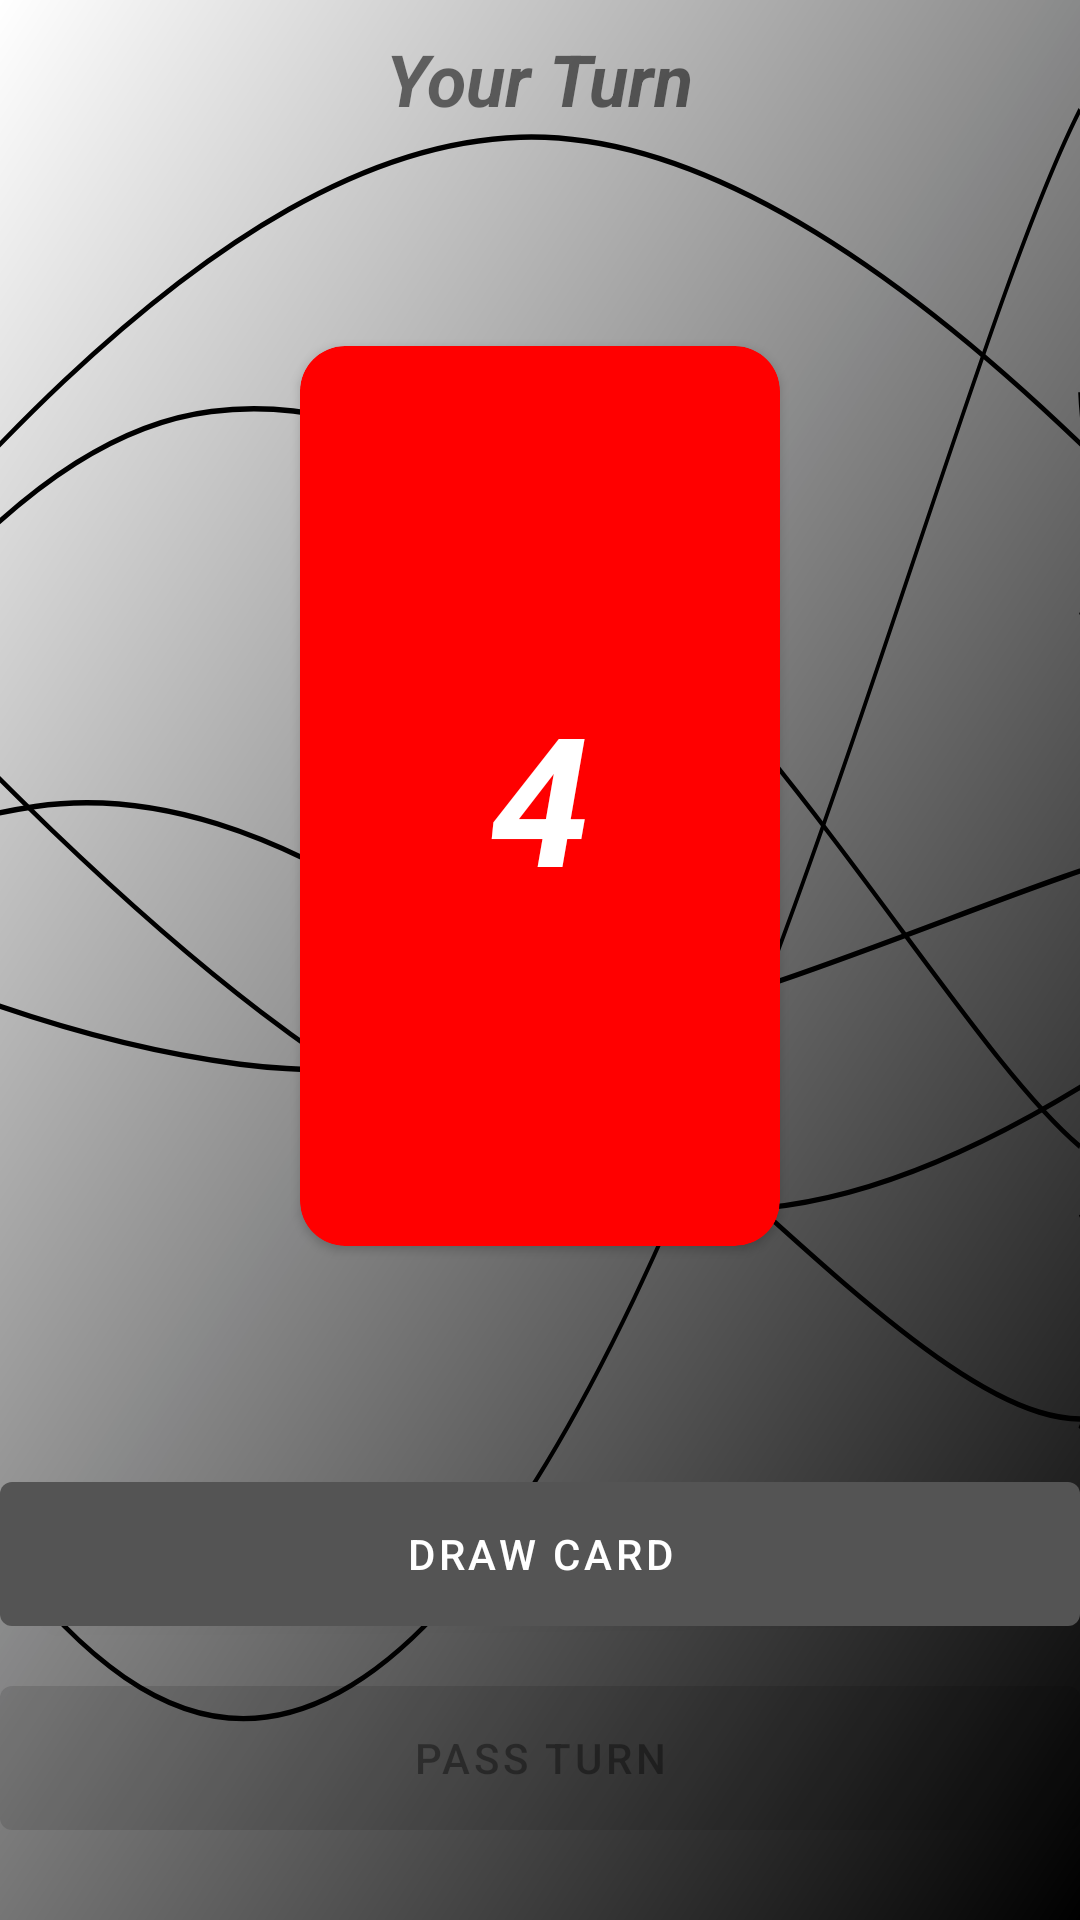

This screen was rendered from an Android layout file. Write that file and the resources it references.
<!-- AndroidManifest.xml: application theme Theme.UNOGame -->
<!-- res/layout/fragment_game.xml -->
<?xml version="1.0" encoding="utf-8"?>
<androidx.constraintlayout.widget.ConstraintLayout xmlns:android="http://schemas.android.com/apk/res/android"
    xmlns:app="http://schemas.android.com/apk/res-auto"
    xmlns:tools="http://schemas.android.com/tools"
    android:layout_width="match_parent"
    android:layout_height="match_parent"
    android:background="@drawable/background"
    tools:context=".ui.game.GameFragment">

    <TextView
        android:id="@+id/currentPlayerText"
        android:layout_width="wrap_content"
        android:layout_height="wrap_content"
        android:text="Your Turn"
        android:textStyle="italic|bold"
        android:textSize="24sp"
        android:layout_marginTop="10dp"
        app:layout_constraintTop_toTopOf="parent"
        app:layout_constraintLeft_toLeftOf="parent"
        app:layout_constraintRight_toRightOf="parent"/>

    <include
        android:id="@+id/deckCard"
        android:layout_width="160dp"
        android:layout_height="300dp"
        layout="@layout/item_card"
        app:layout_constraintBottom_toTopOf="@+id/drawCard"
        app:layout_constraintLeft_toLeftOf="parent"
        app:layout_constraintRight_toRightOf="parent"
        app:layout_constraintTop_toBottomOf="@id/currentPlayerText"/>

    <Button
        android:id="@+id/drawCard"
        android:layout_width="match_parent"
        android:layout_height="60dp"
        android:text="Draw Card"
        app:layout_constraintBottom_toTopOf="@+id/passTurn"
        app:layout_constraintLeft_toLeftOf="parent"
        app:layout_constraintRight_toRightOf="parent"
        android:layout_marginBottom="8dp"
        tools:layout_editor_absoluteX="0dp" />

    <Button
        android:id="@+id/passTurn"
        android:layout_width="match_parent"
        android:layout_height="60dp"
        android:text="Pass Turn"
        android:enabled="false"
        app:layout_constraintBottom_toTopOf="@+id/recyclerViewMyCards"
        app:layout_constraintLeft_toLeftOf="parent"
        app:layout_constraintRight_toRightOf="parent"
        android:layout_marginBottom="8dp"
        tools:layout_editor_absoluteX="0dp" />

    <androidx.recyclerview.widget.RecyclerView
        android:id="@+id/recyclerViewMyCards"
        android:layout_width="0dp"
        android:layout_height="wrap_content"
        android:layout_marginBottom="16dp"
        app:layout_constraintBottom_toBottomOf="parent"
        app:layout_constraintEnd_toEndOf="parent"
        app:layout_constraintHorizontal_bias="0.0"
        app:layout_constraintStart_toStartOf="parent" />

</androidx.constraintlayout.widget.ConstraintLayout>
<!-- res/layout/item_card.xml (included above) -->
<?xml version="1.0" encoding="utf-8"?>
<androidx.cardview.widget.CardView xmlns:android="http://schemas.android.com/apk/res/android"
    xmlns:app="http://schemas.android.com/apk/res-auto"
    android:layout_width="120dp"
    android:layout_height="200dp"
    xmlns:card_view="http://schemas.android.com/tools"
    app:cardCornerRadius="15dp"
    android:layout_margin="4dp"
    android:id="@+id/cardView"
    card_view:cardBackgroundColor="@android:color/red">

    <androidx.constraintlayout.widget.ConstraintLayout
        android:layout_width="match_parent"
        android:layout_height="match_parent">

        <TextView
            android:id="@+id/textViewCardName"
            android:layout_width="wrap_content"
            android:layout_height="wrap_content"
            android:text="4"
            android:textColor="@color/white"
            android:textSize="60sp"
            android:textStyle="bold|italic"
            app:layout_constraintBottom_toBottomOf="parent"
            app:layout_constraintLeft_toLeftOf="parent"
            app:layout_constraintRight_toRightOf="parent"
            app:layout_constraintTop_toTopOf="parent" />
    </androidx.constraintlayout.widget.ConstraintLayout>

</androidx.cardview.widget.CardView>
<!-- resources referenced by this layout -->
<resources>
  <color name="white">#FFFFFFFF</color>
  <!-- drawable background: vector/xml drawable (drawable, 2238 chars, omitted) -->
  <style name="Theme.UNOGame" parent="Theme.MaterialComponents.DayNight.DarkActionBar">
          
          <item name="colorPrimary">@color/purple_500</item>
          <item name="colorPrimaryVariant">@color/purple_700</item>
          <item name="colorOnPrimary">@color/white</item>
          
          <item name="colorSecondary">@color/teal_200</item>
          <item name="colorSecondaryVariant">@color/teal_700</item>
          <item name="colorOnSecondary">@color/black</item>
          
          <item name="android:statusBarColor" tools:targetApi="l">?attr/colorPrimaryVariant</item>
          
      </style>
  <color name="purple_500">#545454</color>
  <color name="purple_700">#252525</color>
  <color name="teal_200">#0A0A0A</color>
  <color name="teal_700">#FF018786</color>
  <color name="black">#FF000000</color>
</resources>
